Photos from the image-classification dataset "processed2" in the GitHub repository StanvenNg/DSI15_CAPSTONE_PROJ. Its 2 classes are: industrial style, Scandinavian style.

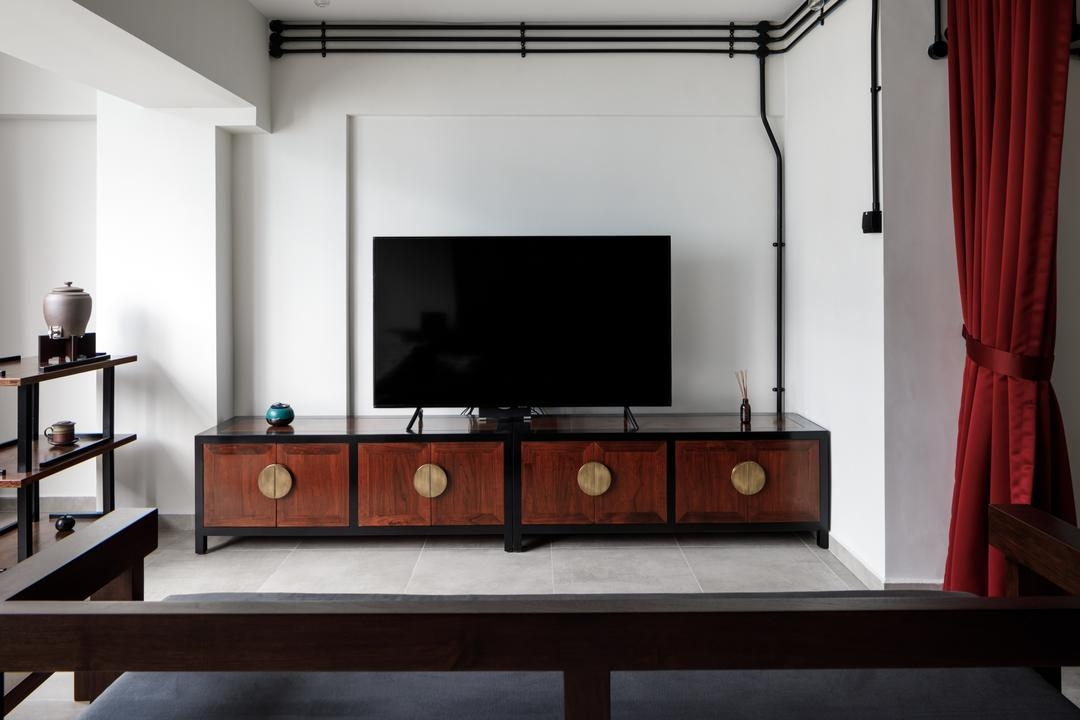
Label: industrial style

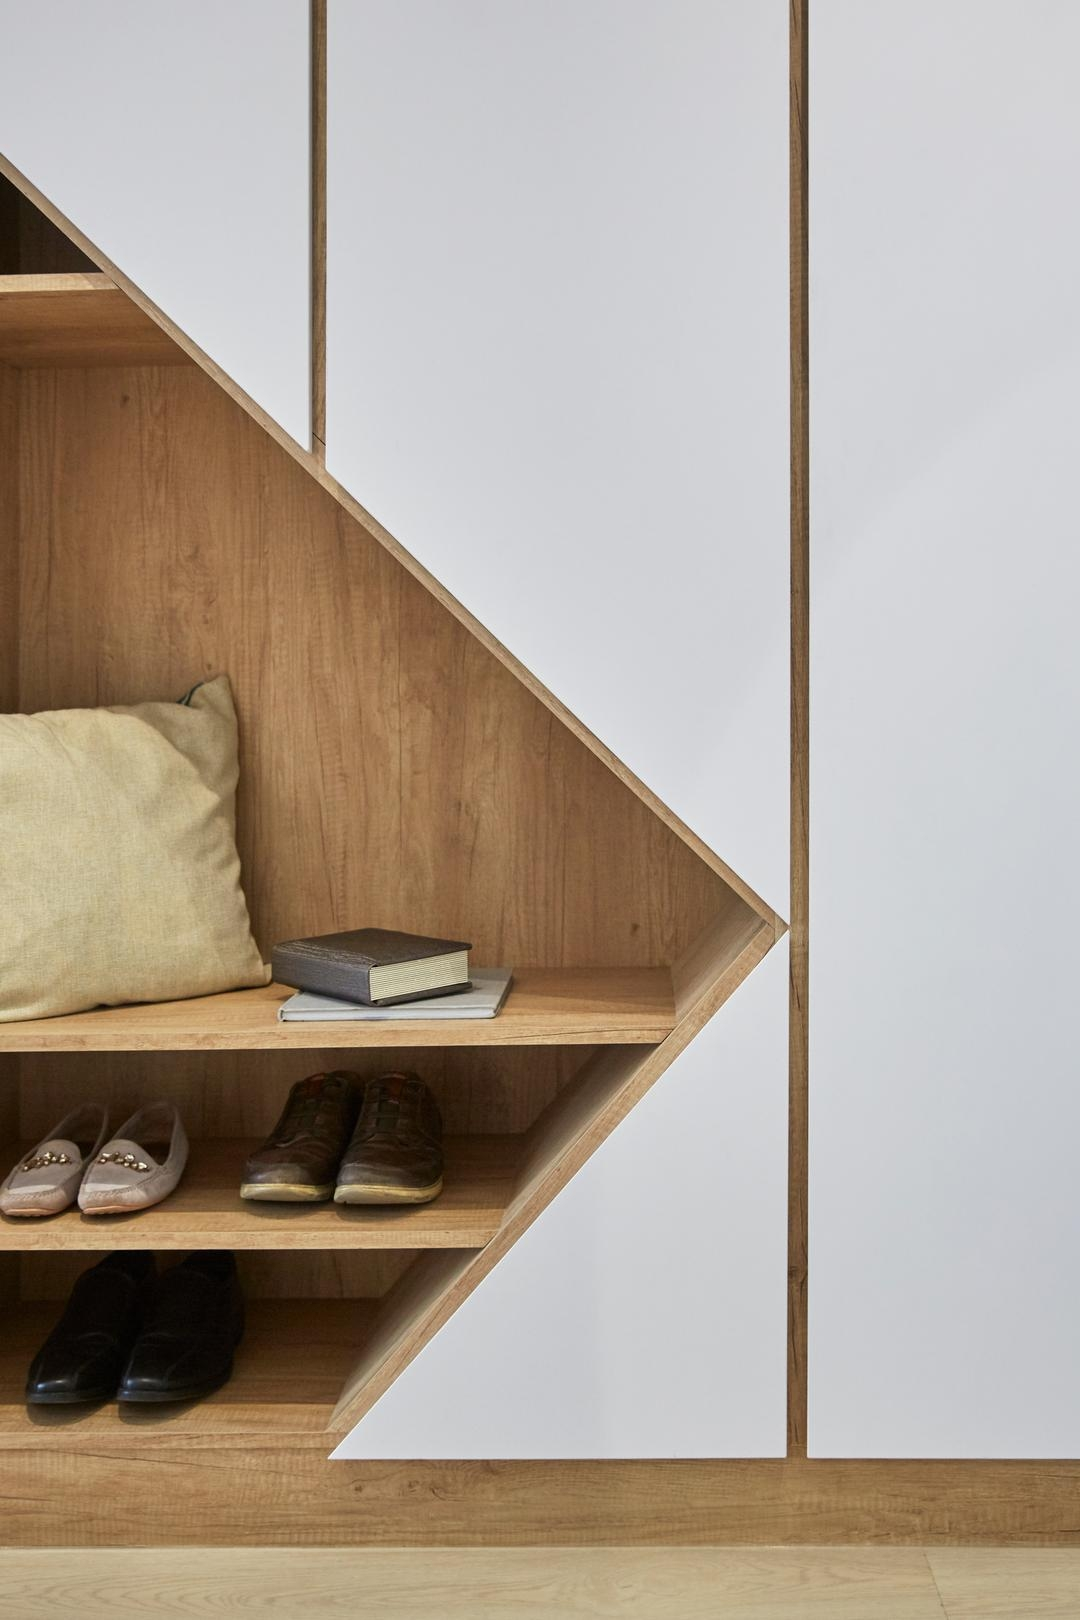
Label: Scandinavian style

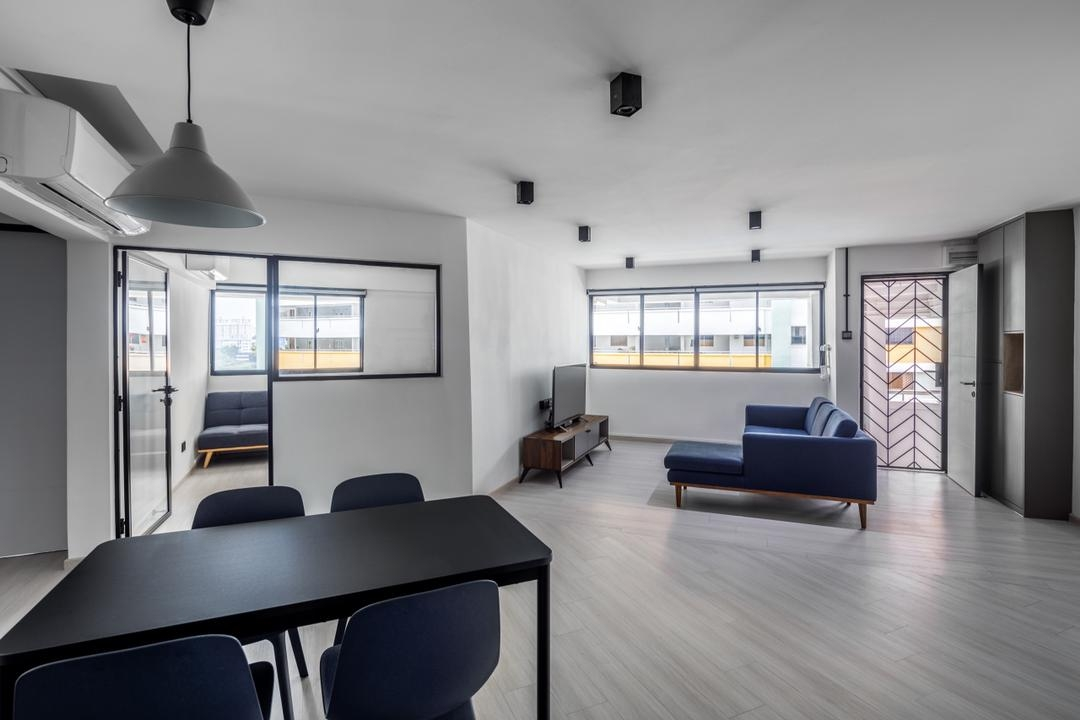
Label: industrial style

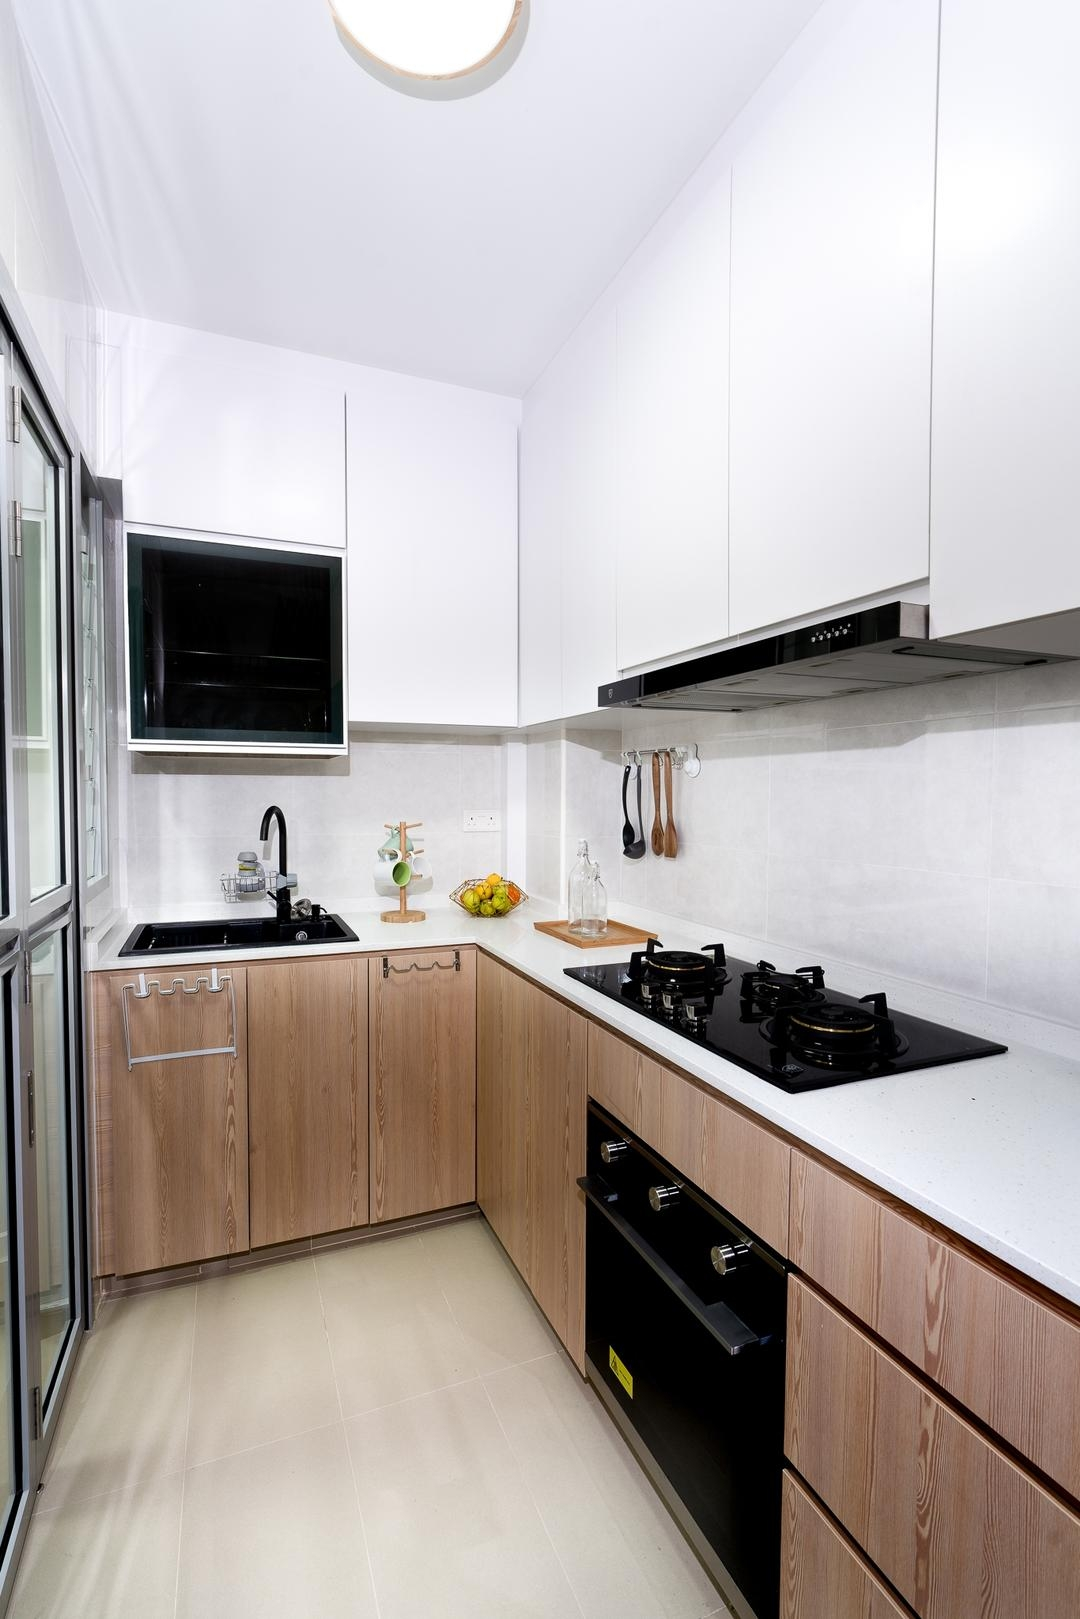
Label: Scandinavian style

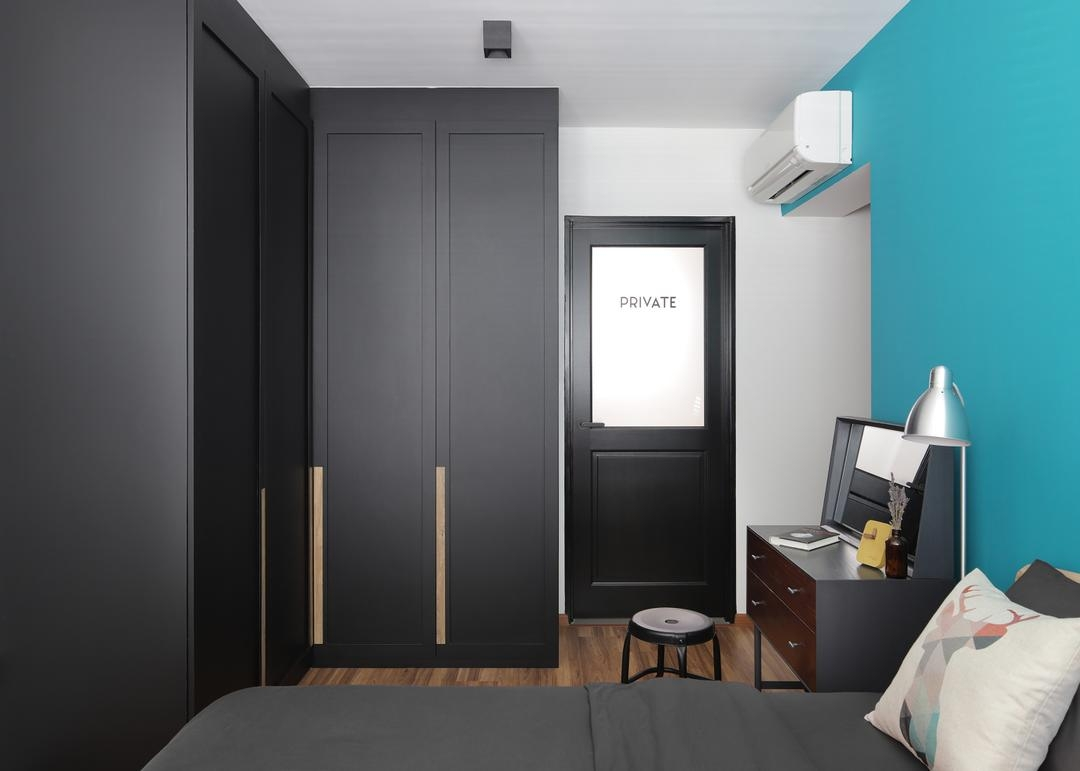
Label: industrial style

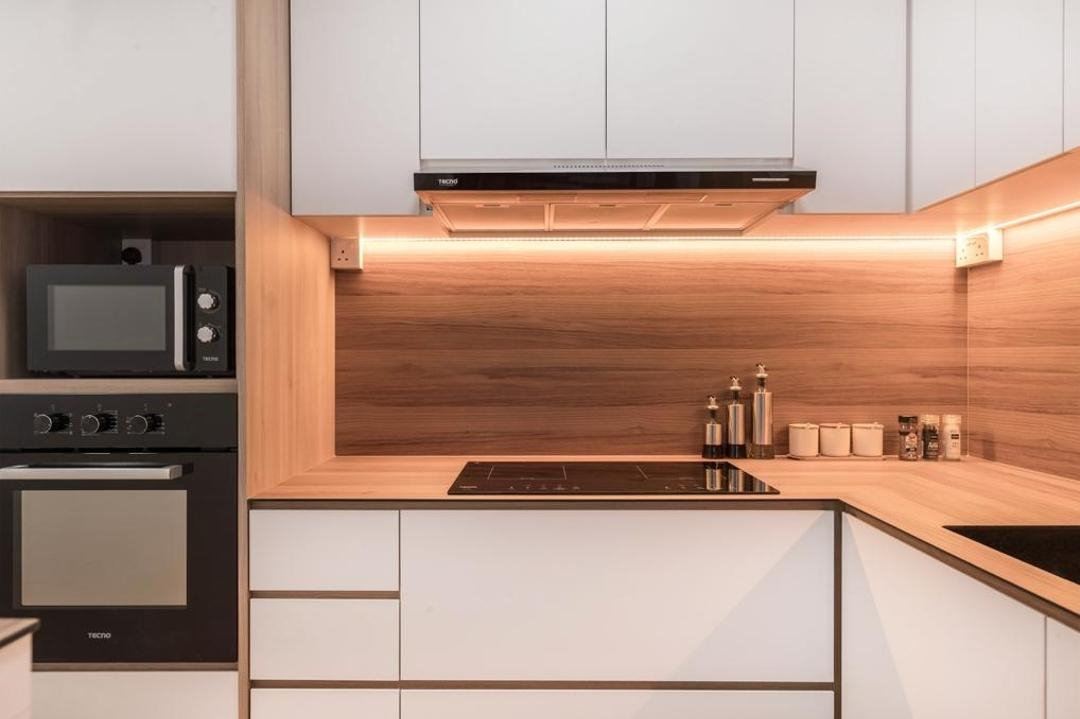
Label: Scandinavian style
